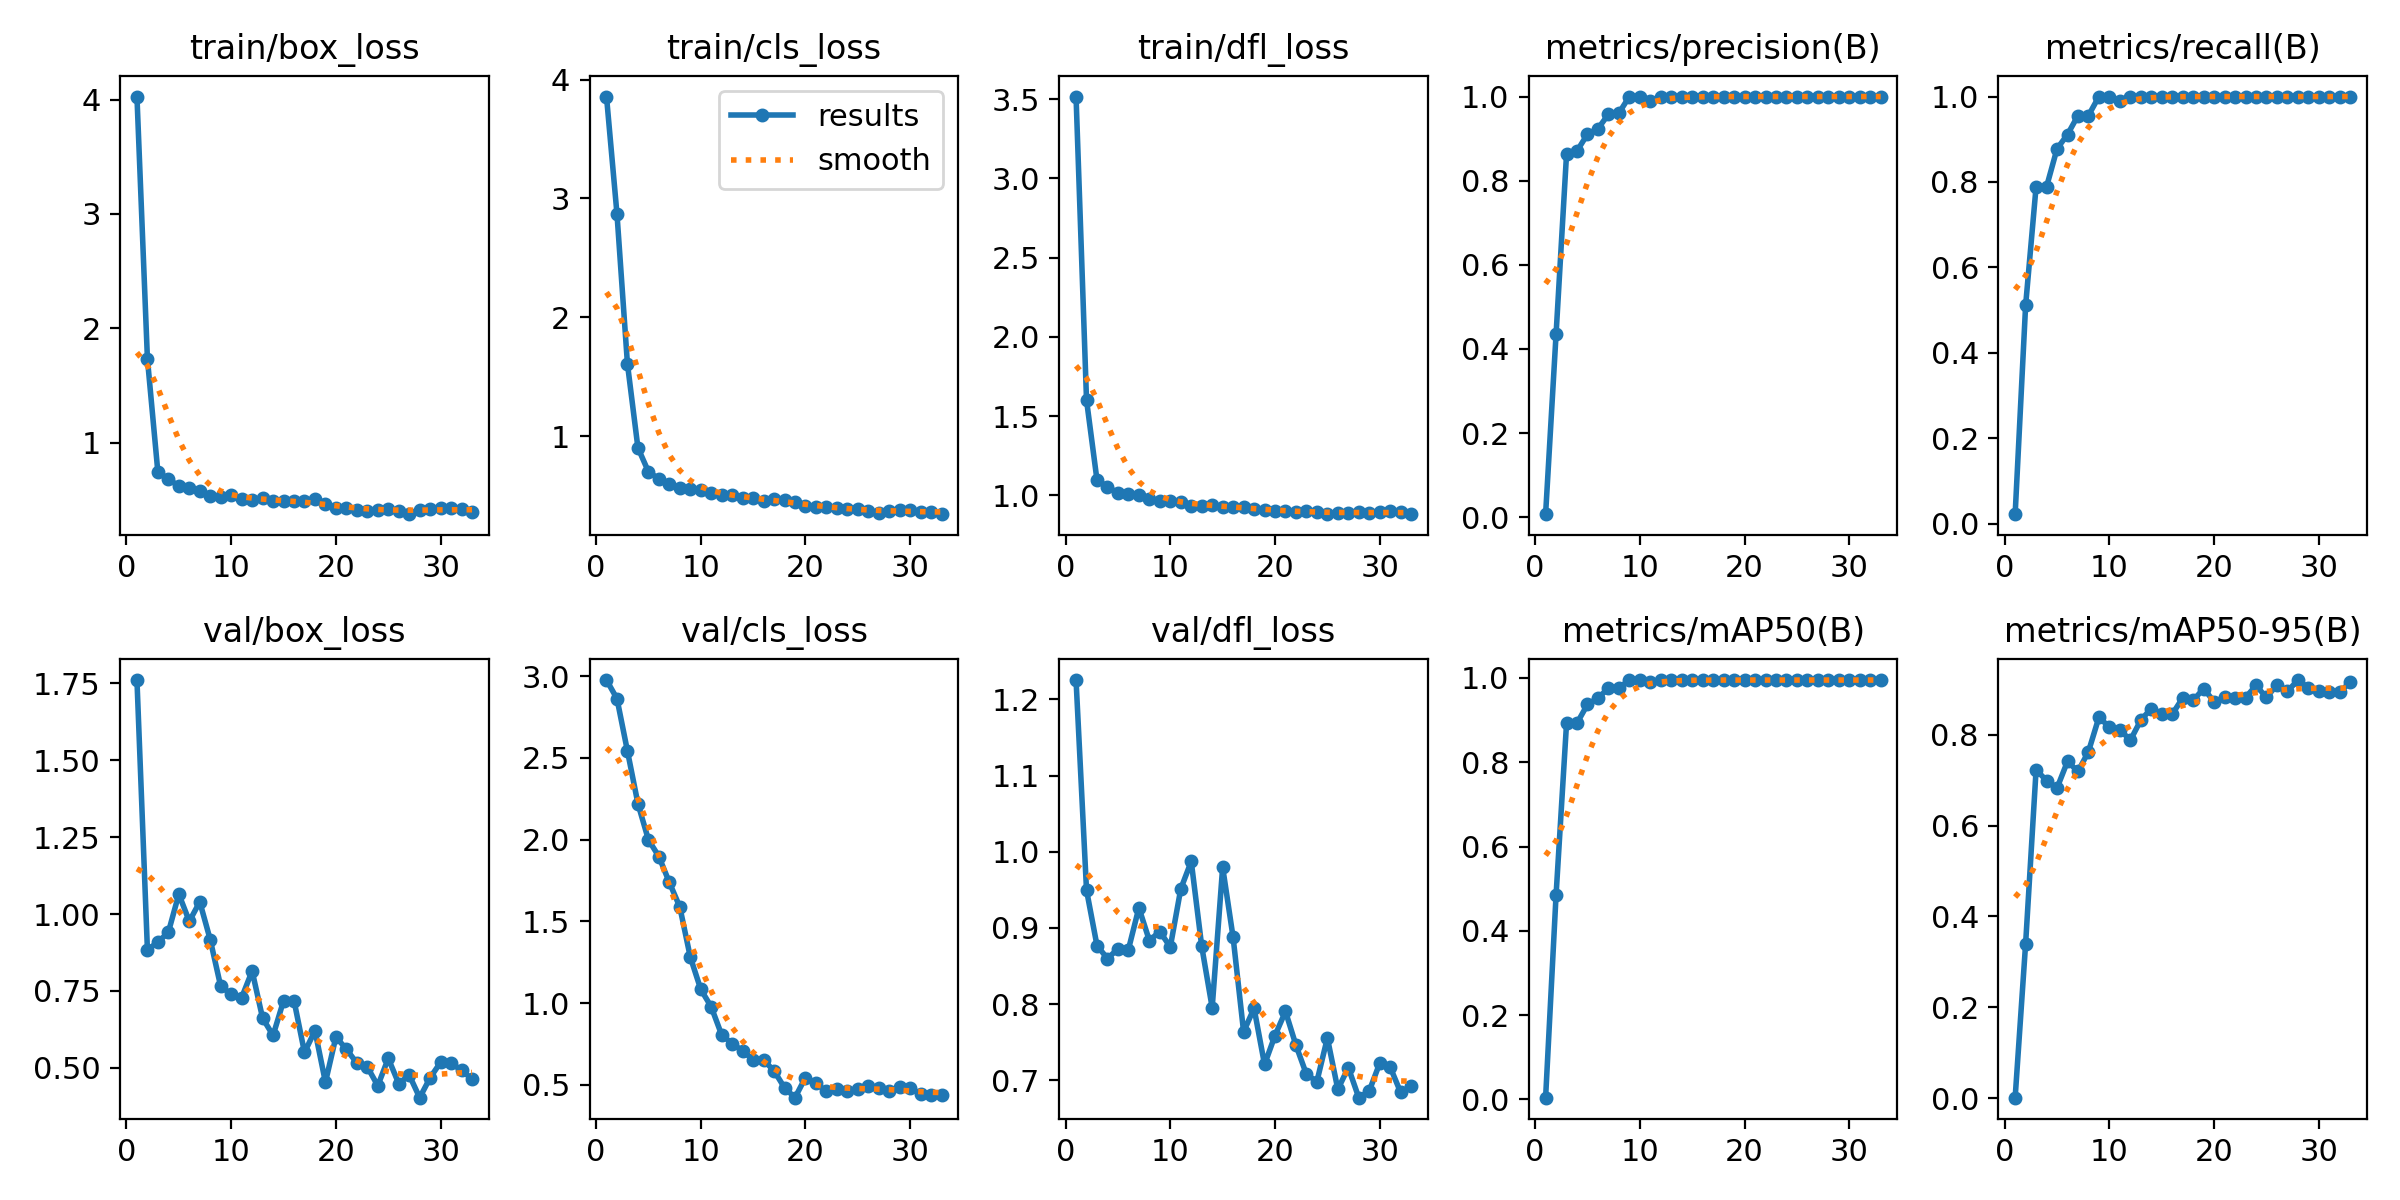

The file beside this chart, header and first rows:
epoch, time, train/box_loss, train/cls_loss, train/dfl_loss, metrics/precision(B), metrics/recall(B), metrics/mAP50(B), metrics/mAP50-95(B), val/box_loss, val/cls_loss, val/dfl_loss, lr/pg0, lr/pg1, lr/pg2
1, 1.409, 4.026, 3.857, 3.516, 0.00741, 0.02222, 0.00406, 0.00163, 1.761, 2.976, 1.225, 0.0001143, 0.0001143, 0.0001143
2, 2.854, 1.733, 2.87, 1.601, 0.435, 0.5111, 0.485, 0.3402, 0.8837, 2.862, 0.9496, 0.0002405, 0.0002405, 0.0002405
3, 4.417, 0.7398, 1.607, 1.095, 0.8631, 0.7889, 0.8921, 0.7225, 0.9084, 2.542, 0.8767, 0.0003642, 0.0003642, 0.0003642
4, 6.413, 0.6839, 0.9015, 1.054, 0.8708, 0.7889, 0.8928, 0.6987, 0.9406, 2.221, 0.8597, 0.0004853, 0.0004853, 0.0004853
5, 8.576, 0.618, 0.7005, 1.014, 0.9106, 0.8778, 0.9372, 0.6824, 1.065, 2, 0.8724, 0.0006039, 0.0006039, 0.0006039
6, 10.27, 0.6027, 0.6391, 1.006, 0.9236, 0.9111, 0.9524, 0.741, 0.9762, 1.897, 0.8715, 0.0007199, 0.0007199, 0.0007199
7, 11.78, 0.5726, 0.5935, 1.003, 0.9578, 0.9556, 0.9754, 0.7188, 1.04, 1.739, 0.9264, 0.0008334, 0.0008334, 0.0008334
8, 12.55, 0.5337, 0.5587, 0.9784, 0.9608, 0.9556, 0.976, 0.7624, 0.9163, 1.588, 0.8833, 0.0009443, 0.0009443, 0.0009443
9, 13.72, 0.5234, 0.552, 0.9641, 1, 1, 0.995, 0.838, 0.7643, 1.282, 0.8952, 0.001053, 0.001053, 0.001053
10, 15.29, 0.5424, 0.542, 0.9651, 1, 1, 0.995, 0.8164, 0.7399, 1.085, 0.8748, 0.001158, 0.001158, 0.001158
11, 16.48, 0.5088, 0.5242, 0.9566, 0.9892, 0.9889, 0.9907, 0.8109, 0.7281, 0.9773, 0.9511, 0.001262, 0.001262, 0.001262
12, 18.01, 0.5004, 0.5054, 0.9317, 1, 1, 0.995, 0.7874, 0.8148, 0.8052, 0.9873, 0.001273, 0.001273, 0.001273
13, 19.86, 0.5149, 0.504, 0.9319, 1, 1, 0.995, 0.8317, 0.6611, 0.7528, 0.8758, 0.001259, 0.001259, 0.001259
14, 21.47, 0.4861, 0.48, 0.9393, 1, 1, 0.995, 0.857, 0.6053, 0.7078, 0.7952, 0.001245, 0.001245, 0.001245
15, 23.29, 0.4866, 0.4753, 0.9274, 1, 1, 0.995, 0.8453, 0.7178, 0.6534, 0.9796, 0.001231, 0.001231, 0.001231
16, 24.72, 0.4887, 0.4537, 0.9271, 1, 1, 0.995, 0.8447, 0.7183, 0.652, 0.8873, 0.001217, 0.001217, 0.001217
17, 26.02, 0.4905, 0.47, 0.9285, 1, 1, 0.995, 0.8805, 0.5499, 0.5858, 0.7635, 0.001203, 0.001203, 0.001203
18, 27.46, 0.5106, 0.4609, 0.9155, 1, 1, 0.995, 0.8751, 0.6207, 0.4825, 0.7944, 0.001189, 0.001189, 0.001189
19, 28.9, 0.4628, 0.4411, 0.9069, 1, 1, 0.995, 0.9009, 0.4528, 0.4217, 0.7206, 0.001174, 0.001174, 0.001174
20, 30.47, 0.4264, 0.4141, 0.9011, 1, 1, 0.995, 0.8723, 0.6004, 0.545, 0.7586, 0.00116, 0.00116, 0.00116
21, 32.3, 0.428, 0.405, 0.8976, 1, 1, 0.995, 0.8814, 0.5604, 0.5085, 0.7903, 0.001146, 0.001146, 0.001146
22, 34.2, 0.4147, 0.4012, 0.892, 1, 1, 0.995, 0.8814, 0.5153, 0.4612, 0.7459, 0.001132, 0.001132, 0.001132
23, 35.7, 0.4025, 0.3914, 0.9021, 1, 1, 0.995, 0.8812, 0.5029, 0.4731, 0.7077, 0.001118, 0.001118, 0.001118
24, 36.9, 0.4146, 0.3832, 0.8964, 1, 1, 0.995, 0.9079, 0.4416, 0.4597, 0.6982, 0.001104, 0.001104, 0.001104
25, 38.13, 0.4196, 0.3831, 0.8815, 1, 1, 0.995, 0.8815, 0.5305, 0.4728, 0.7554, 0.001089, 0.001089, 0.001089
26, 39.53, 0.4026, 0.3721, 0.8873, 1, 1, 0.995, 0.9091, 0.4485, 0.4959, 0.6878, 0.001075, 0.001075, 0.001075
27, 41.49, 0.3743, 0.3562, 0.8858, 1, 1, 0.995, 0.8948, 0.4764, 0.4802, 0.7166, 0.001061, 0.001061, 0.001061
28, 42.66, 0.4104, 0.3663, 0.895, 1, 1, 0.995, 0.9198, 0.4028, 0.4636, 0.677, 0.001047, 0.001047, 0.001047
29, 44.22, 0.4179, 0.3762, 0.8879, 1, 1, 0.995, 0.9029, 0.4677, 0.486, 0.6859, 0.001033, 0.001033, 0.001033
30, 45.39, 0.4255, 0.3778, 0.8941, 1, 1, 0.995, 0.8967, 0.518, 0.4819, 0.7223, 0.001019, 0.001019, 0.001019
31, 46.57, 0.428, 0.362, 0.8993, 1, 1, 0.995, 0.8946, 0.5152, 0.4443, 0.7171, 0.001005, 0.001005, 0.001005
32, 48.03, 0.4179, 0.3629, 0.8921, 1, 1, 0.995, 0.8932, 0.4917, 0.4405, 0.6838, 0.0009904, 0.0009904, 0.0009904
33, 49.48, 0.3936, 0.3423, 0.8805, 1, 1, 0.995, 0.9155, 0.4633, 0.4356, 0.6921, 0.0009763, 0.0009763, 0.0009763
